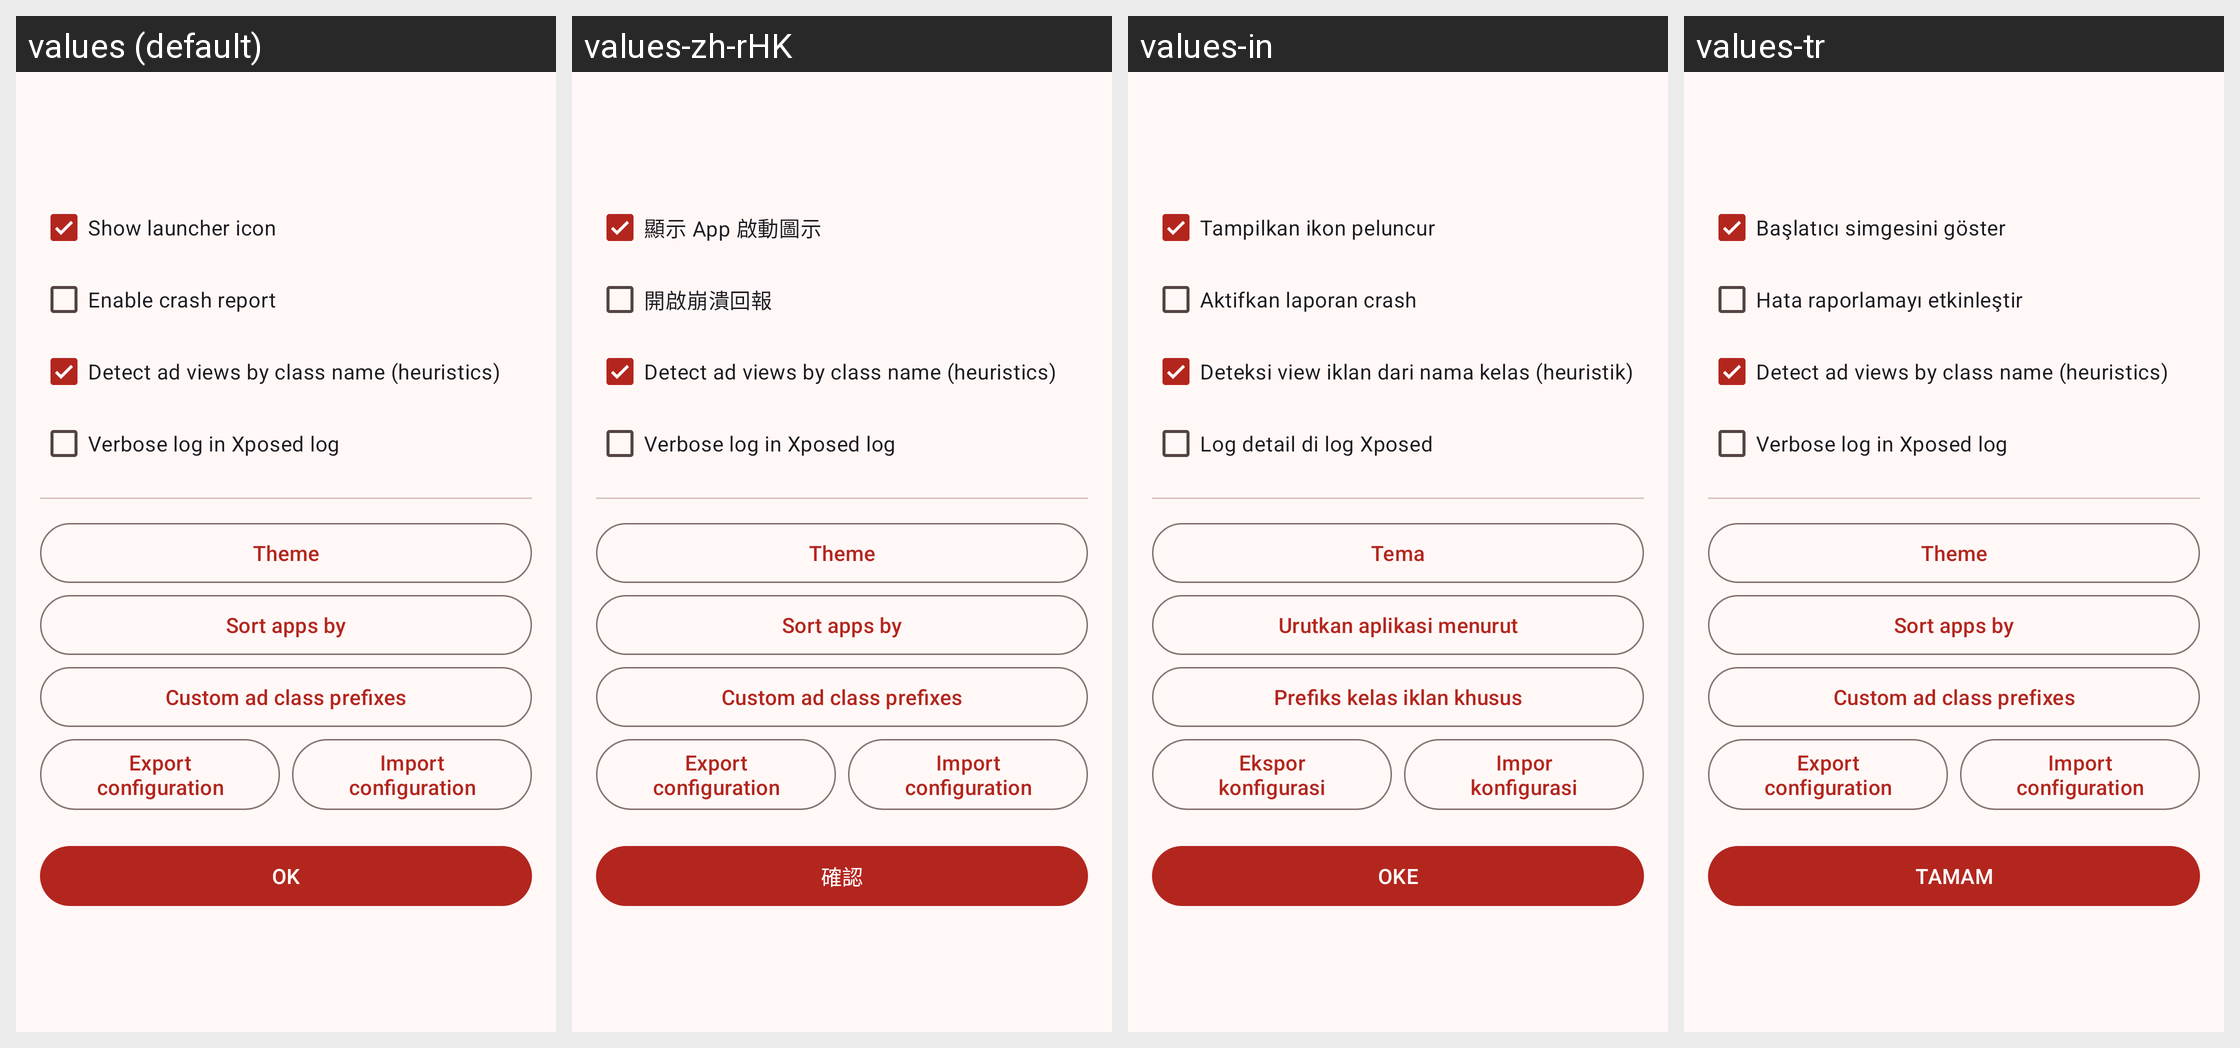

The Android screen above is rendered under several locales of the same app. Produce the string resources it draws, with the default and per-locale values.
Android screen res/layout/dialog_settings.xml rendered under 4 locales, left to right: values (default), values-zh-rHK, values-in, values-tr. Device: Nexus 5 (rendered at 1080×1920; each locale shown at half size, 540×960, under a caption strip naming it); theme AppTheme.
Other locales in the repository, not shown: values-pt-rBR, values-zh-rCN, values-zh-rTW.
Strings drawn on this screen, with the default value and each locale's value (text and hints the layout hard-codes, and strings that could not be matched under every locale, appear in the picture but are not listed):

msg_show_launcher_icon
  values: Show launcher icon
  values-zh-rHK: 顯示 App 啟動圖示
  values-in: Tampilkan ikon peluncur
  values-tr: Başlatıcı simgesini göster

msg_enabled_crash_report
  values: Enable crash report
  values-zh-rHK: 開啟崩潰回報
  values-in: Aktifkan laporan crash
  values-tr: Hata raporlamayı etkinleştir

setting_heuristic
  values: Detect ad views by class name (heuristics)
  values-zh-rHK: Detect ad views by class name (heuristics)  [not translated; the default value is used]
  values-in: Deteksi view iklan dari nama kelas (heuristik)
  values-tr: Detect ad views by class name (heuristics)  [not translated; the default value is used]

setting_verbose
  values: Verbose log in Xposed log
  values-zh-rHK: Verbose log in Xposed log  [not translated; the default value is used]
  values-in: Log detail di log Xposed
  values-tr: Verbose log in Xposed log  [not translated; the default value is used]

setting_theme
  values: Theme
  values-zh-rHK: Theme  [not translated; the default value is used]
  values-in: Tema
  values-tr: Theme  [not translated; the default value is used]

setting_sort
  values: Sort apps by
  values-zh-rHK: Sort apps by  [not translated; the default value is used]
  values-in: Urutkan aplikasi menurut
  values-tr: Sort apps by  [not translated; the default value is used]

setting_user_prefixes
  values: Custom ad class prefixes
  values-zh-rHK: Custom ad class prefixes  [not translated; the default value is used]
  values-in: Prefiks kelas iklan khusus
  values-tr: Custom ad class prefixes  [not translated; the default value is used]

setting_export_config
  values: Export configuration
  values-zh-rHK: Export configuration  [not translated; the default value is used]
  values-in: Ekspor konfigurasi
  values-tr: Export configuration  [not translated; the default value is used]

setting_import_config
  values: Import configuration
  values-zh-rHK: Import configuration  [not translated; the default value is used]
  values-in: Impor konfigurasi
  values-tr: Import configuration  [not translated; the default value is used]

btn_ok
  values: OK
  values-zh-rHK: 確認
  values-in: OKE
  values-tr: TAMAM
